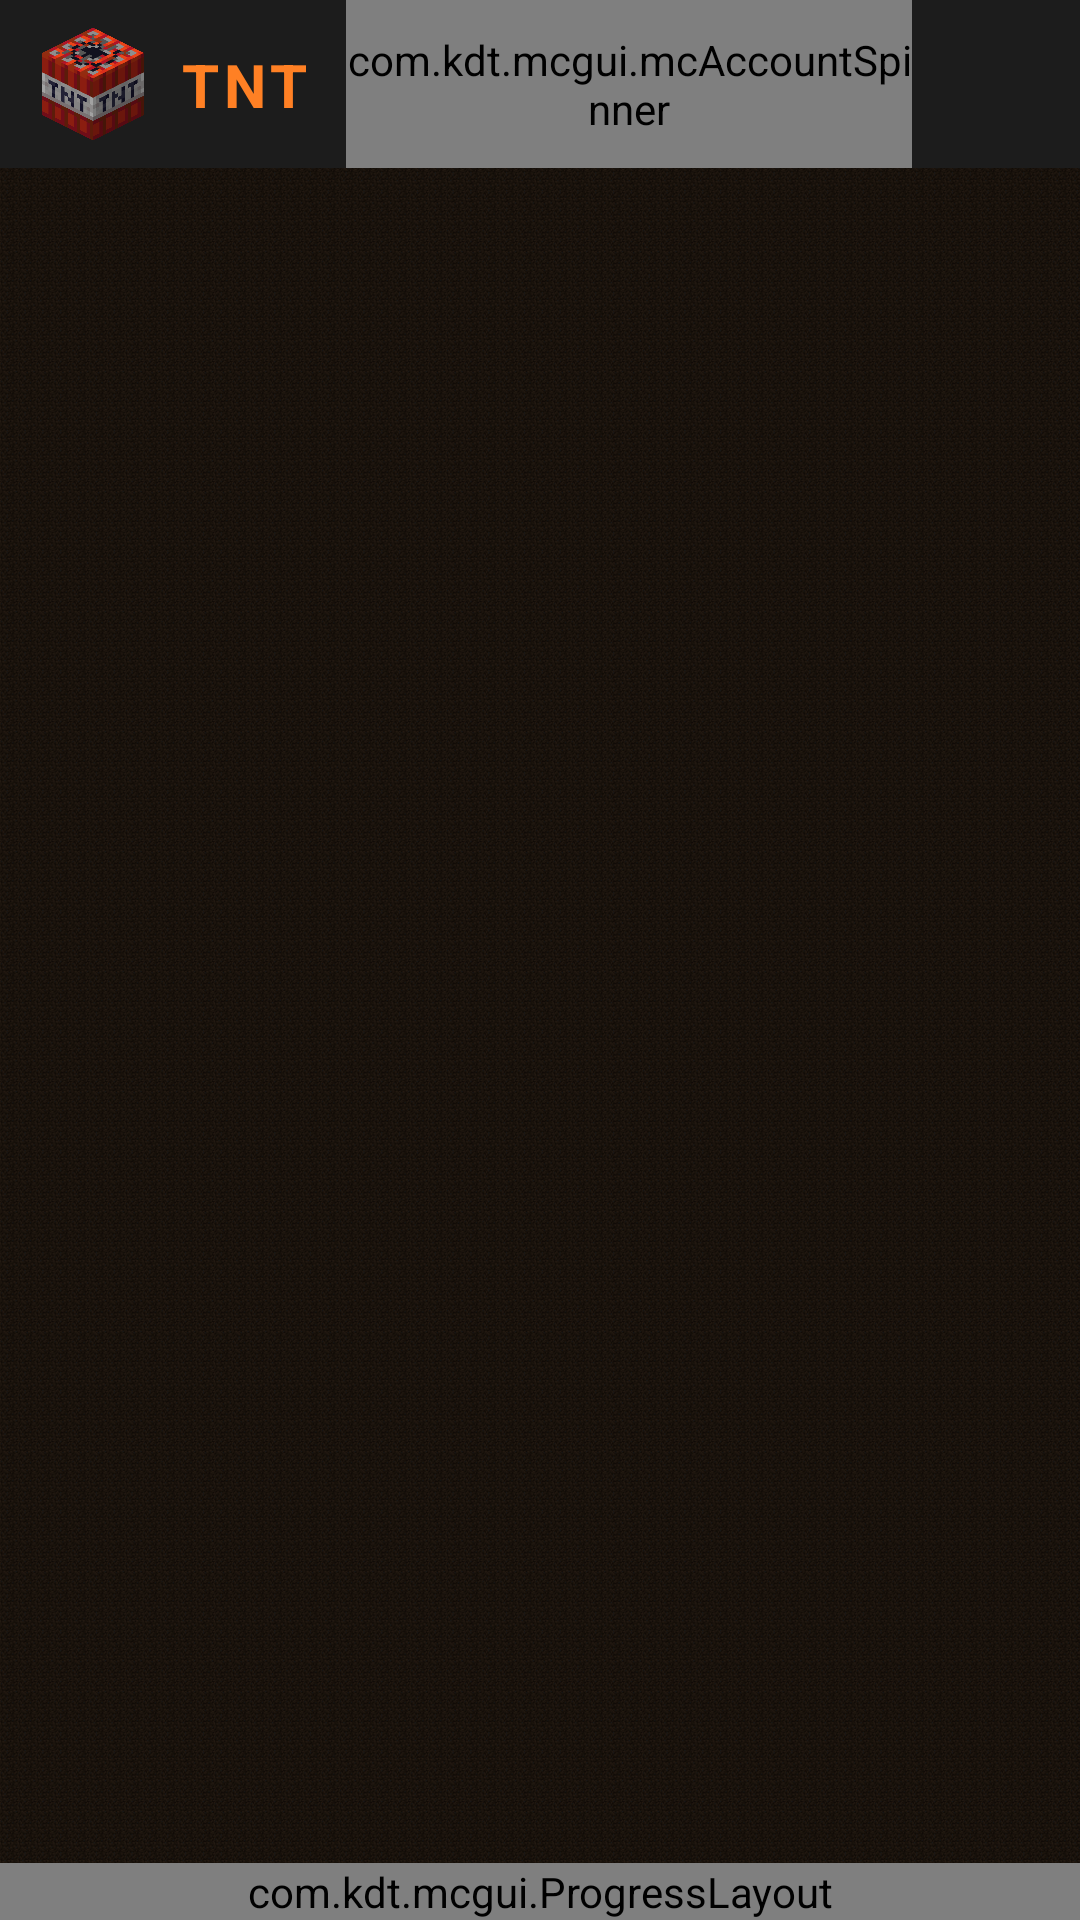

Write the Android layout XML for this screen, with the resource values it uses.
<!-- AndroidManifest.xml: application theme AppTheme -->
<!-- res/layout/activity_pojav_launcher.xml -->
<androidx.constraintlayout.widget.ConstraintLayout
    xmlns:android="http://schemas.android.com/apk/res/android"
    xmlns:app="http://schemas.android.com/apk/res-auto"
    android:layout_width="match_parent"
    android:layout_height="match_parent"
    android:background="@drawable/tnt_background">

    
    <View
        android:id="@+id/tnt_top_bar"
        android:layout_width="0dp"
        android:layout_height="56dp"
        android:background="@color/background_status_bar"
        app:layout_constraintTop_toTopOf="parent"
        app:layout_constraintStart_toStartOf="parent"
        app:layout_constraintEnd_toEndOf="parent" />

    <ImageView
        android:id="@+id/tnt_logo"
        android:layout_width="38dp"
        android:layout_height="38dp"
        android:layout_marginStart="12dp"
        android:src="@drawable/tnt_logo"
        android:contentDescription="@null"
        app:layout_constraintTop_toTopOf="@id/tnt_top_bar"
        app:layout_constraintBottom_toBottomOf="@id/tnt_top_bar"
        app:layout_constraintStart_toStartOf="parent" />

    <TextView
        android:id="@+id/tnt_title"
        android:layout_width="wrap_content"
        android:layout_height="wrap_content"
        android:layout_marginStart="10dp"
        android:text="TNT"
        android:textColor="@color/tnt_accent"
        android:textSize="20sp"
        android:textStyle="bold"
        android:letterSpacing="0.08"
        app:layout_constraintTop_toTopOf="@id/tnt_top_bar"
        app:layout_constraintBottom_toBottomOf="@id/tnt_top_bar"
        app:layout_constraintStart_toEndOf="@id/tnt_logo" />

    <com.kdt.mcgui.mcAccountSpinner
        android:id="@+id/account_spinner"
        android:layout_width="0dp"
        android:layout_height="56dp"
        android:layout_marginStart="12dp"
        android:dropDownWidth="260dp"
        android:dropDownVerticalOffset="56dp"
        app:layout_constraintTop_toTopOf="parent"
        app:layout_constraintStart_toEndOf="@id/tnt_title"
        app:layout_constraintEnd_toStartOf="@id/setting_button" />

    <ImageButton
        android:id="@+id/setting_button"
        android:layout_width="56dp"
        android:layout_height="56dp"
        android:background="?attr/selectableItemBackgroundBorderless"
        android:src="@drawable/ic_menu_settings"
        android:scaleType="centerInside"
        android:padding="14dp"
        android:contentDescription="@null"
        app:layout_constraintEnd_toEndOf="parent"
        app:layout_constraintTop_toTopOf="parent" />

    <androidx.fragment.app.FragmentContainerView
        android:id="@+id/container_fragment"
        android:layout_width="match_parent"
        android:layout_height="0dp"
        app:layout_constraintBottom_toTopOf="@+id/progress_layout"
        app:layout_constraintTop_toBottomOf="@+id/tnt_top_bar" />

    <com.kdt.mcgui.ProgressLayout
        android:id="@+id/progress_layout"
        android:layout_width="match_parent"
        android:layout_height="wrap_content"
        app:layout_constraintBottom_toBottomOf="parent" />

</androidx.constraintlayout.widget.ConstraintLayout>
<!-- resources referenced by this layout -->
<resources>
  <color name="background_status_bar">#1C1C1C</color>
  <color name="tnt_accent">#FF8024</color>
  <!-- drawable tnt_background (drawable) -->
  <?xml version="1.0" encoding="utf-8"?>
  <layer-list xmlns:android="http://schemas.android.com/apk/res/android">
      <item>
          <bitmap android:src="@drawable/tnt_background_tile" android:tileMode="repeat" android:filter="false" />
      </item>
      <item>
          <shape><solid android:color="#66000000" /></shape>
      </item>
  </layer-list>
  <!-- drawable tnt_logo: png bitmap (drawable-nodpi, 11016 bytes) -->
  <style name="AppTheme" parent="@style/Theme.AppCompat.NoActionBar">
          <item name="windowNoTitle">true</item>
          <item name="windowActionBar">false</item>
          <item name="android:windowContentOverlay">@null</item>
          <item name="android:statusBarColor">@color/background_status_bar</item>
          <item name="android:navigationBarColor">@color/background_app</item>
          <item name="preferenceTheme">@style/PreferenceThemeOverlay.v14.Material</item>
          
          <item name="colorAccent">@color/tnt_accent</item>
          <item name="colorPrimary">@color/background_status_bar</item>
          <item name="colorPrimaryDark">@color/background_status_bar</item>
          <item name="colorControlActivated">@color/tnt_accent</item>
          <item name="android:windowBackground">@drawable/tnt_background</item>
  
          <item name="android:textSize">@dimen/_12ssp</item>
  
      </style>
  <!-- drawable tnt_background_tile: png bitmap (drawable-nodpi, 25995 bytes) -->
  <color name="background_app">#141414</color>
</resources>
